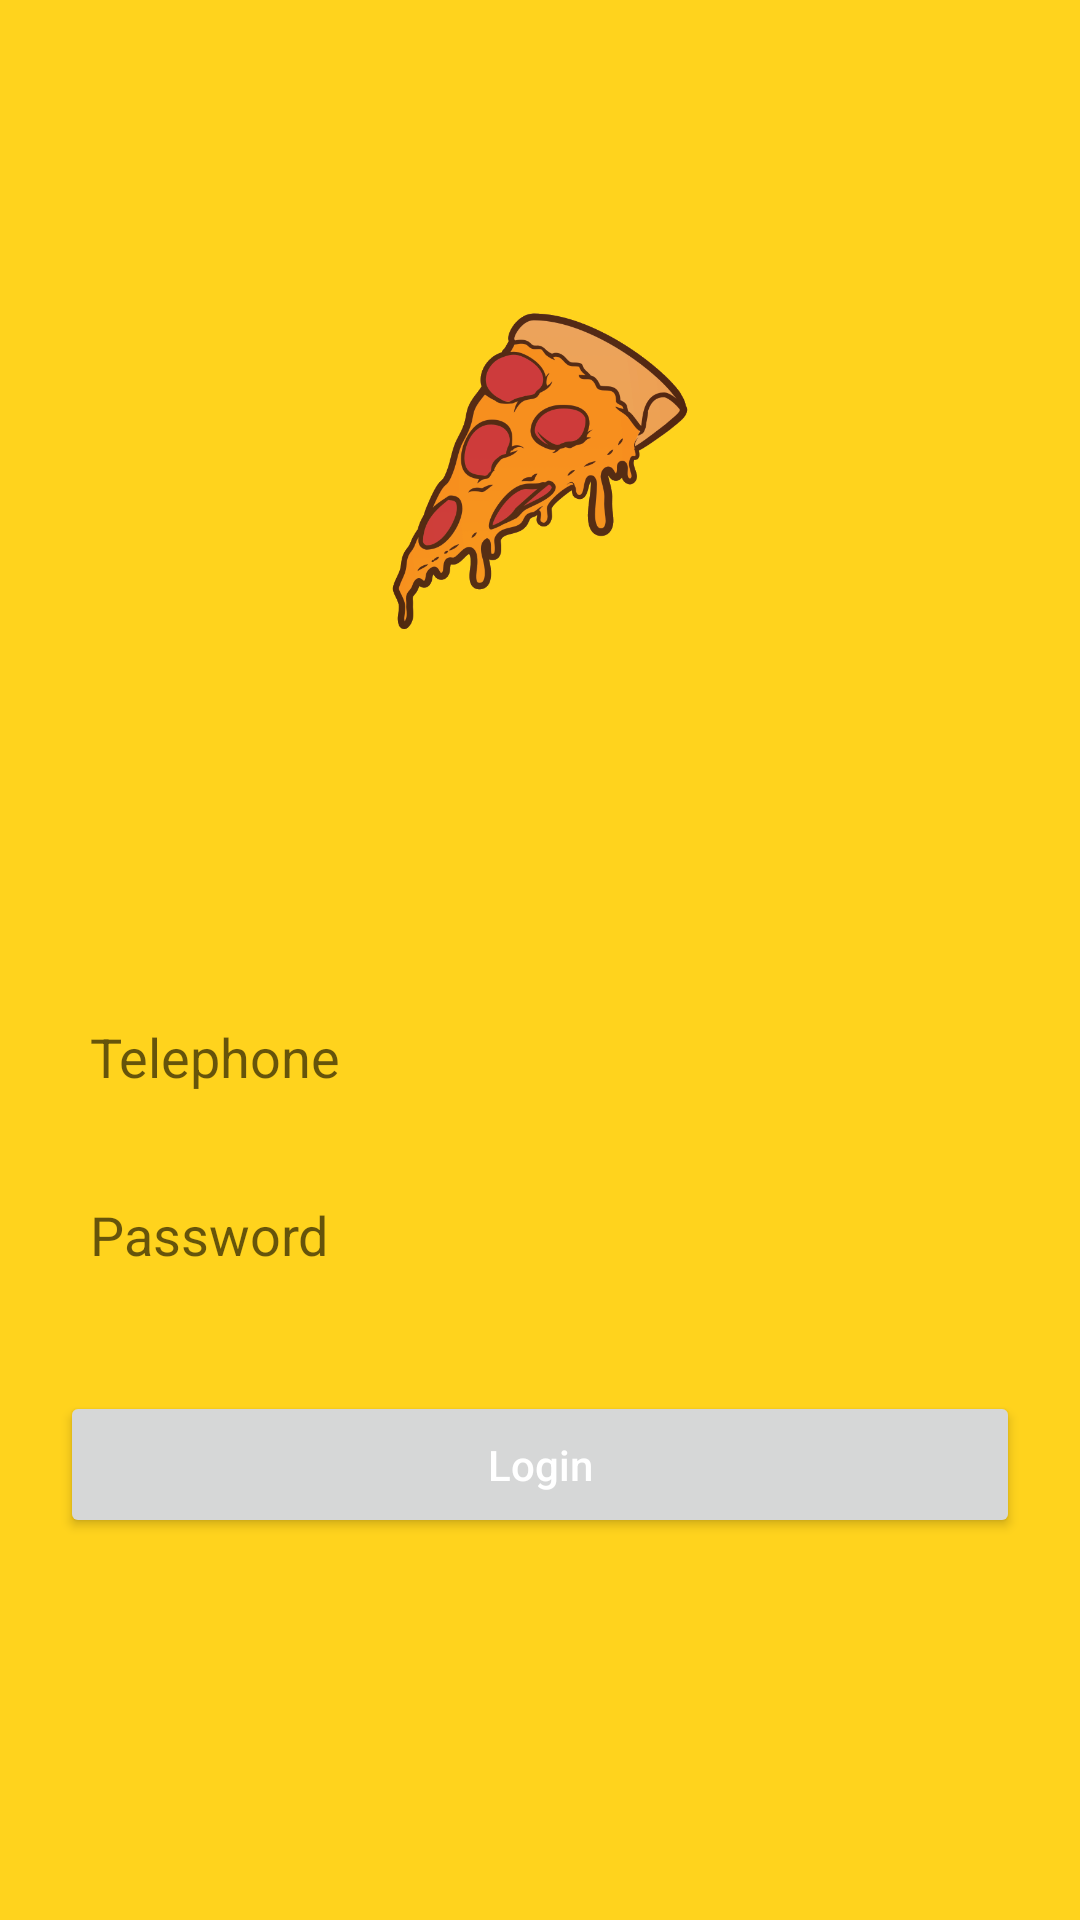

Write the Android layout XML for this screen, with the resource values it uses.
<!-- AndroidManifest.xml: application theme Theme.PizzaBena -->
<!-- res/layout/activity_login.xml -->
<?xml version="1.0" encoding="utf-8"?>
<androidx.constraintlayout.widget.ConstraintLayout xmlns:android="http://schemas.android.com/apk/res/android"
    xmlns:app="http://schemas.android.com/apk/res-auto"
    xmlns:tools="http://schemas.android.com/tools"
    android:layout_width="match_parent"
    android:layout_height="match_parent"
    tools:context=".login"
    android:background="@color/primarycolors"
    android:paddingLeft="20dp"
    android:paddingRight="20dp"
    >
    <ScrollView
        android:layout_width="match_parent"
        android:layout_height="match_parent"
        android:fillViewport="true"
        >
        <androidx.constraintlayout.widget.ConstraintLayout
            android:layout_width="match_parent"
            android:layout_height="match_parent">
    <ImageView
        android:id="@+id/logo"
        android:layout_width="250dp"
        android:layout_height="250dp"
        android:layout_marginTop="30dp"
        app:layout_constraintTop_toTopOf="parent"
        app:layout_constraintLeft_toLeftOf="parent"
        app:layout_constraintRight_toRightOf="parent"
        android:src="@drawable/logo"

        >
    </ImageView>
    <EditText
        android:id="@+id/EditTextTelLoginPage"
        android:layout_width="match_parent"
        android:layout_height="wrap_content"
        app:layout_constraintTop_toBottomOf="@id/logo"
        app:layout_constraintLeft_toLeftOf="parent"
        app:layout_constraintRight_toRightOf="parent"
        android:layout_marginTop="50dp"
        android:hint="@string/telephoneHint"
        android:padding="10dp"
        android:background="@drawable/borderradiusinputs"

        >
    </EditText>
    <EditText
        android:id="@+id/EditTextPasswordLoginPage"
        android:layout_width="match_parent"
        android:layout_height="wrap_content"
        app:layout_constraintTop_toBottomOf="@id/EditTextTelLoginPage"
        app:layout_constraintLeft_toLeftOf="parent"
        app:layout_constraintRight_toRightOf="parent"
        android:layout_marginTop="15dp"
        android:hint="@string/passwordHint"
        android:padding="10dp"
        android:background="@drawable/borderradiusinputs"


        >
    </EditText>
    <Button
        android:id="@+id/loginBtn"
        android:layout_width="match_parent"
        android:layout_height="wrap_content"
        app:layout_constraintTop_toBottomOf="@id/EditTextPasswordLoginPage"
        app:layout_constraintLeft_toLeftOf="parent"
        app:layout_constraintRight_toRightOf="parent"
        android:layout_marginTop="30dp"
        android:hint="Login"
        android:padding="15dp"
        android:textColorHint="@color/white"
        >

    </Button>
        </androidx.constraintlayout.widget.ConstraintLayout>
    </ScrollView>

</androidx.constraintlayout.widget.ConstraintLayout>
<!-- resources referenced by this layout -->
<resources>
  <color name="primarycolors">#FFD31D</color>
  <color name="white">#FFFFFFFF</color>
  <!-- drawable logo: png bitmap (drawable, 85531 bytes) -->
  <string name="passwordHint">Password</string>
  <string name="telephoneHint">Telephone</string>
  <style name="Theme.PizzaBena" parent="Theme.MaterialComponents.DayNight.NoActionBar">
          
          <item name="colorPrimary">#FF1D7A</item>
          <item name="colorPrimaryVariant">#FF1D7A</item>
          <item name="colorOnPrimary">@color/white</item>
          
          <item name="colorSecondary">@color/teal_200</item>
          <item name="colorSecondaryVariant">@color/teal_700</item>
          <item name="colorOnSecondary">@color/black</item>
          
          <item name="android:statusBarColor" tools:targetApi="l">?attr/colorPrimaryVariant</item>
          
      </style>
  <color name="teal_200">#FF03DAC5</color>
  <color name="teal_700">#FF018786</color>
  <color name="black">#FF000000</color>
</resources>
